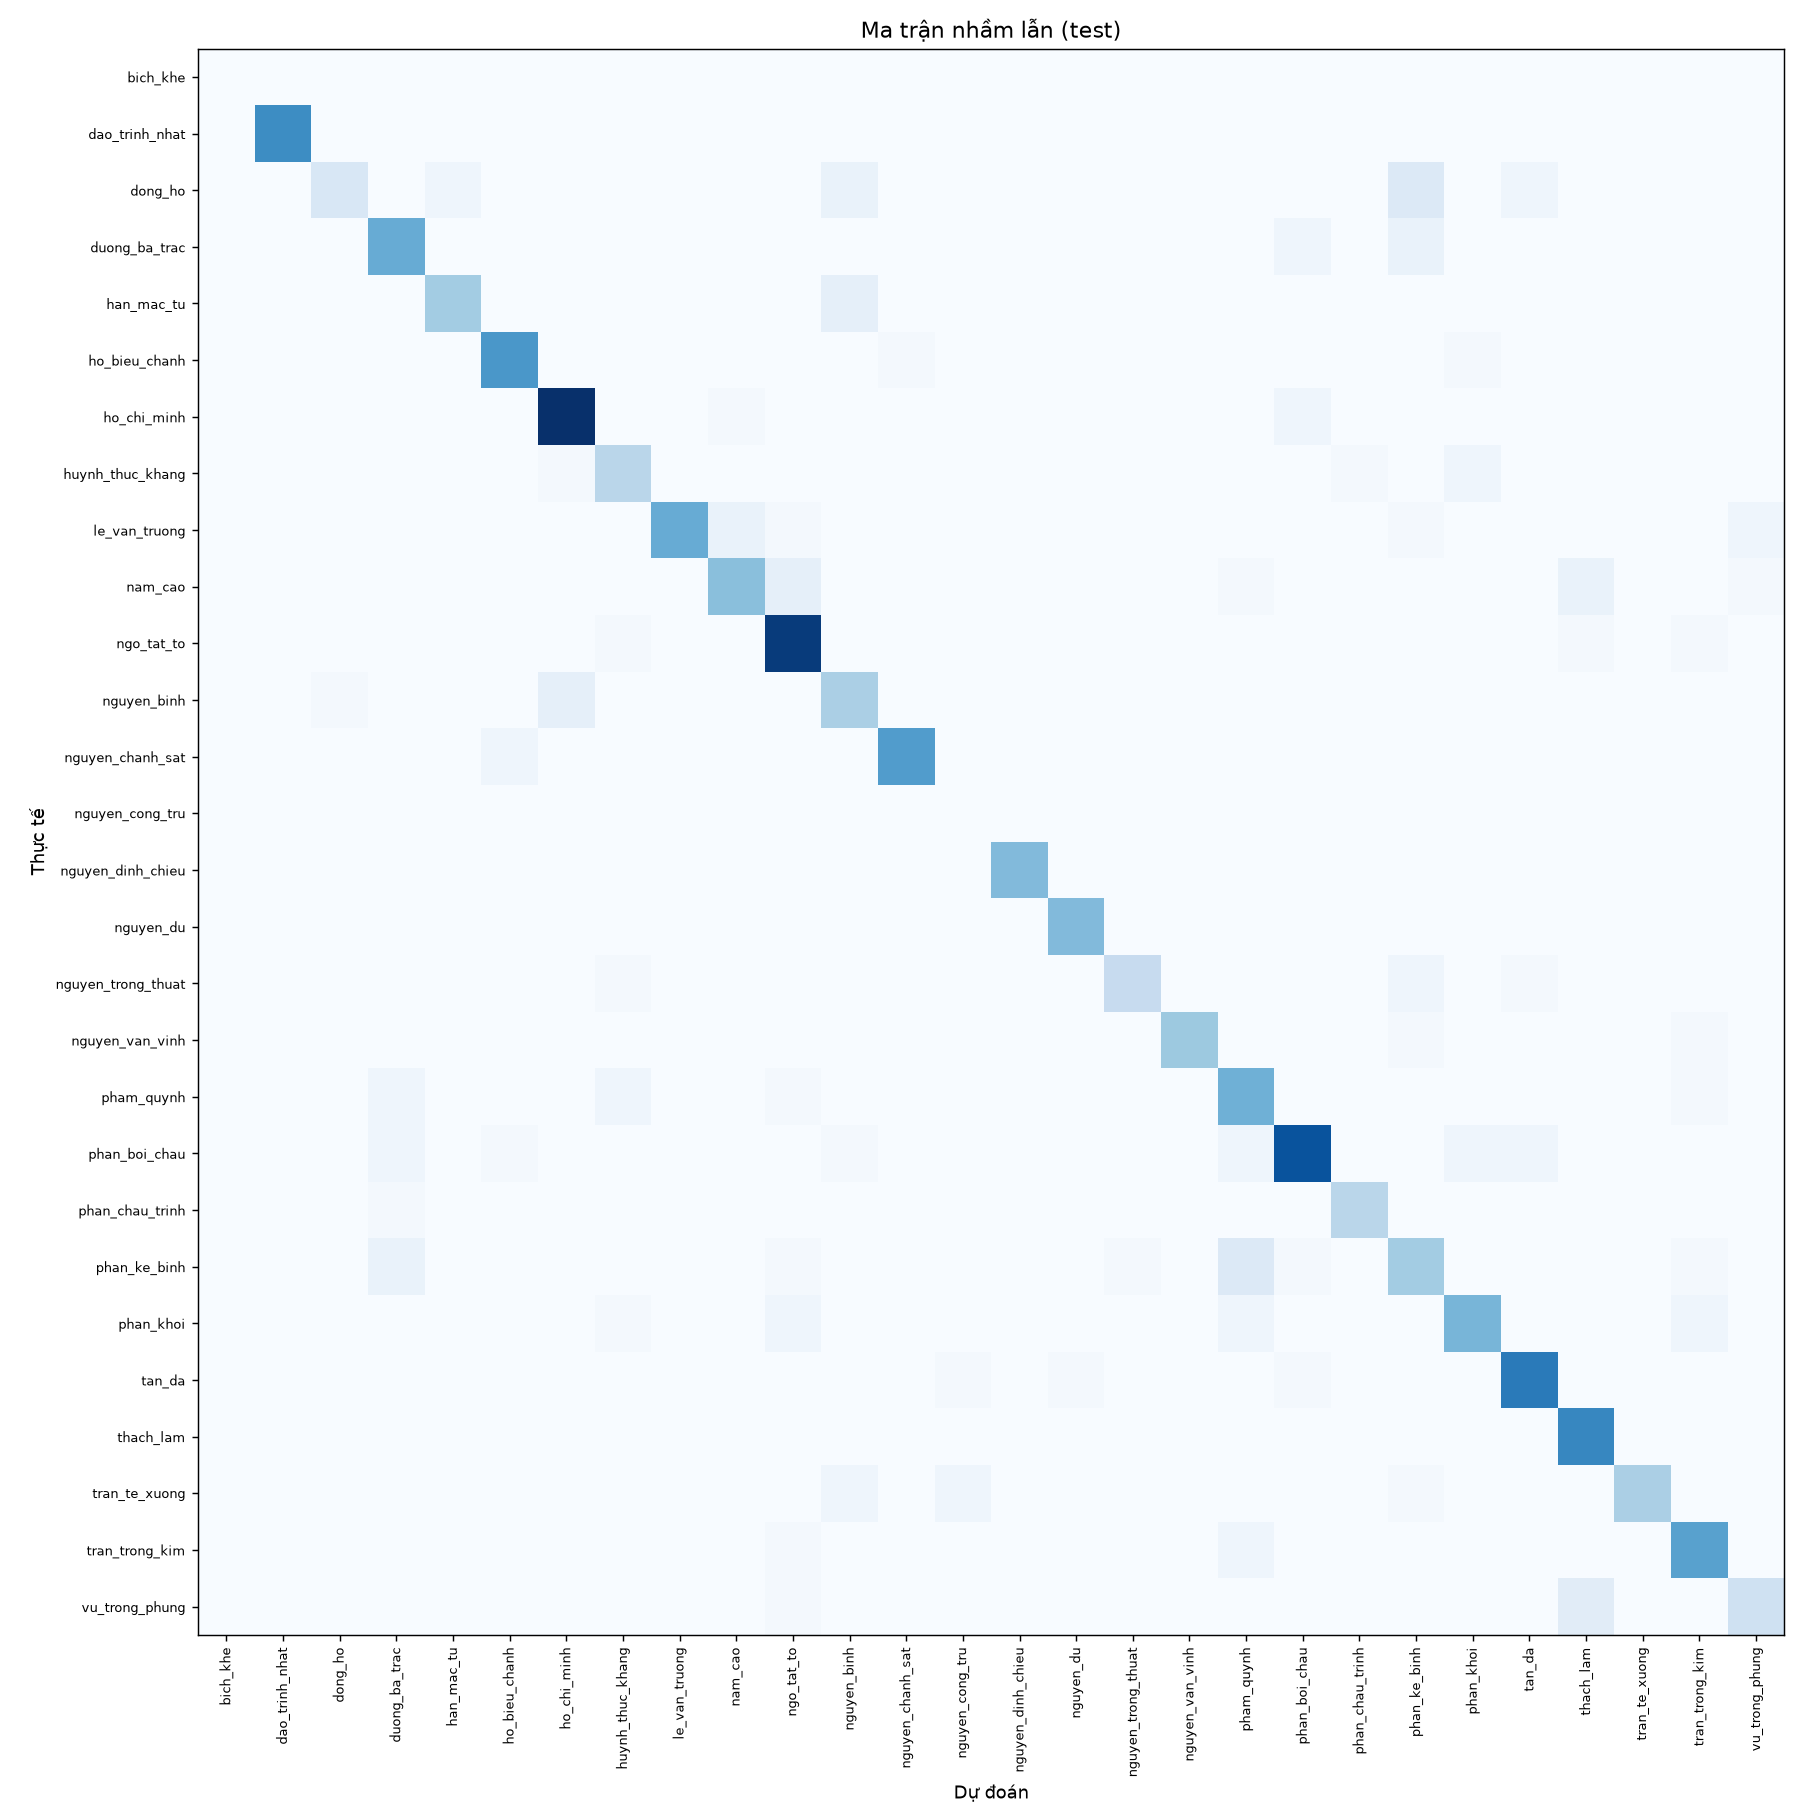

Values plotted in this chart, from the file beside it:
, bich_khe, dao_trinh_nhat, dong_ho, duong_ba_trac, han_mac_tu, ho_bieu_chanh, ho_chi_minh, huynh_thuc_khang, le_van_truong, nam_cao, ngo_tat_to, nguyen_binh, nguyen_chanh_sat, nguyen_cong_tru, nguyen_dinh_chieu, nguyen_du, nguyen_trong_thuat, nguyen_van_vinh, pham_quynh, phan_boi_chau, phan_chau_trinh, phan_ke_binh, phan_khoi
bich_khe, 0, 0, 0, 0, 0, 0, 0, 0, 0, 0, 0, 0, 0, 0, 0, 0, 0, 0, 0, 0, 0, 0, 0
dao_trinh_nhat, 0, 29, 0, 0, 0, 0, 0, 0, 0, 0, 0, 0, 0, 0, 0, 0, 0, 0, 0, 0, 0, 0, 0
dong_ho, 0, 0, 7, 0, 2, 0, 0, 0, 0, 0, 0, 3, 0, 0, 0, 0, 0, 0, 0, 0, 0, 6, 0
duong_ba_trac, 0, 0, 0, 23, 0, 0, 0, 0, 0, 0, 0, 0, 0, 0, 0, 0, 0, 0, 0, 2, 0, 3, 0
han_mac_tu, 0, 0, 0, 0, 16, 0, 0, 0, 0, 0, 0, 4, 0, 0, 0, 0, 0, 0, 0, 0, 0, 0, 0
ho_bieu_chanh, 0, 0, 0, 0, 0, 27, 0, 0, 0, 0, 0, 0, 1, 0, 0, 0, 0, 0, 0, 0, 0, 0, 1
ho_chi_minh, 0, 0, 0, 0, 0, 0, 45, 0, 0, 1, 0, 0, 0, 0, 0, 0, 0, 0, 0, 2, 0, 0, 0
huynh_thuc_khang, 0, 0, 0, 0, 0, 0, 1, 13, 0, 0, 0, 0, 0, 0, 0, 0, 0, 0, 0, 0, 1, 0, 2
le_van_truong, 0, 0, 0, 0, 0, 0, 0, 0, 23, 3, 1, 0, 0, 0, 0, 0, 0, 0, 0, 0, 0, 1, 0
nam_cao, 0, 0, 0, 0, 0, 0, 0, 0, 0, 19, 4, 0, 0, 0, 0, 0, 0, 0, 1, 0, 0, 0, 0
ngo_tat_to, 0, 0, 0, 0, 0, 0, 0, 1, 0, 0, 43, 0, 0, 0, 0, 0, 0, 0, 0, 0, 0, 0, 0
nguyen_binh, 0, 0, 1, 0, 0, 0, 4, 0, 0, 0, 0, 15, 0, 0, 0, 0, 0, 0, 0, 0, 0, 0, 0
nguyen_chanh_sat, 0, 0, 0, 0, 0, 2, 0, 0, 0, 0, 0, 0, 26, 0, 0, 0, 0, 0, 0, 0, 0, 0, 0
nguyen_cong_tru, 0, 0, 0, 0, 0, 0, 0, 0, 0, 0, 0, 0, 0, 0, 0, 0, 0, 0, 0, 0, 0, 0, 0
nguyen_dinh_chieu, 0, 0, 0, 0, 0, 0, 0, 0, 0, 0, 0, 0, 0, 0, 20, 0, 0, 0, 0, 0, 0, 0, 0
nguyen_du, 0, 0, 0, 0, 0, 0, 0, 0, 0, 0, 0, 0, 0, 0, 0, 20, 0, 0, 0, 0, 0, 0, 0
nguyen_trong_thuat, 0, 0, 0, 0, 0, 0, 0, 1, 0, 0, 0, 0, 0, 0, 0, 0, 11, 0, 0, 0, 0, 2, 0
nguyen_van_vinh, 0, 0, 0, 0, 0, 0, 0, 0, 0, 0, 0, 0, 0, 0, 0, 0, 0, 17, 0, 0, 0, 1, 0
pham_quynh, 0, 0, 0, 2, 0, 0, 0, 2, 0, 0, 1, 0, 0, 0, 0, 0, 0, 0, 22, 0, 0, 0, 0
phan_boi_chau, 0, 0, 0, 2, 0, 1, 0, 0, 0, 0, 0, 1, 0, 0, 0, 0, 0, 0, 2, 39, 0, 0, 2
phan_chau_trinh, 0, 0, 0, 1, 0, 0, 0, 0, 0, 0, 0, 0, 0, 0, 0, 0, 0, 0, 0, 0, 13, 0, 0
phan_ke_binh, 0, 0, 0, 3, 0, 0, 0, 0, 0, 0, 1, 0, 0, 0, 0, 0, 1, 0, 6, 1, 0, 16, 0
phan_khoi, 0, 0, 0, 0, 0, 0, 0, 1, 0, 0, 2, 0, 0, 0, 0, 0, 0, 0, 2, 0, 0, 0, 21
tan_da, 0, 0, 0, 0, 0, 0, 0, 0, 0, 0, 0, 0, 0, 1, 0, 1, 0, 0, 0, 1, 0, 0, 0
thach_lam, 0, 0, 0, 0, 0, 0, 0, 0, 0, 0, 0, 0, 0, 0, 0, 0, 0, 0, 0, 0, 0, 0, 0
tran_te_xuong, 0, 0, 0, 0, 0, 0, 0, 0, 0, 0, 0, 2, 0, 2, 0, 0, 0, 0, 0, 0, 0, 1, 0
tran_trong_kim, 0, 0, 0, 0, 0, 0, 0, 0, 0, 0, 1, 0, 0, 0, 0, 0, 0, 0, 2, 0, 0, 0, 0
vu_trong_phung, 0, 0, 0, 0, 0, 0, 0, 0, 0, 0, 1, 0, 0, 0, 0, 0, 0, 0, 0, 0, 0, 0, 0
